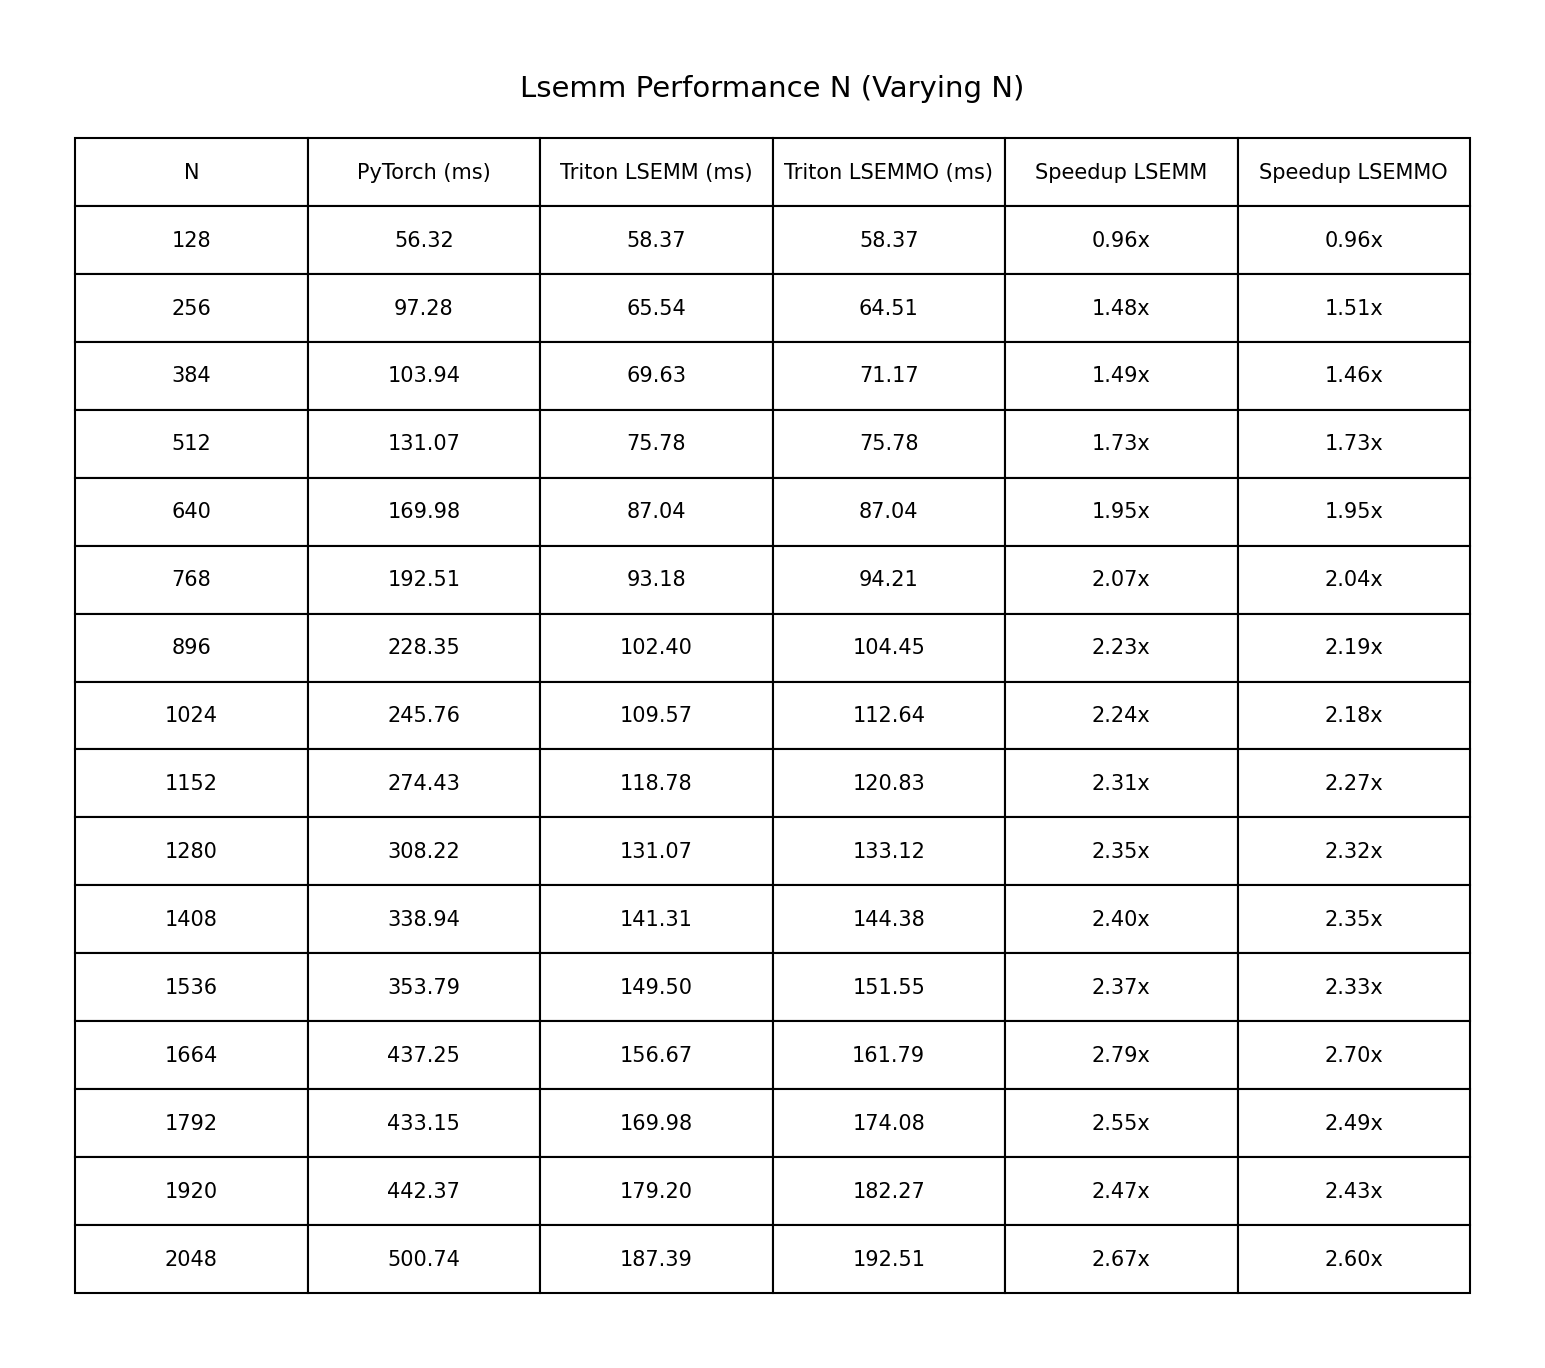

Data behind this chart, as committed beside it:
N, PyTorch (ms), Triton LSEMM (ms), Triton LSEMMO (ms), Speedup LSEMM, Speedup LSEMMO
128, 56.32, 58.37, 58.37, 0.96x, 0.96x
256, 97.28, 65.54, 64.51, 1.48x, 1.51x
384, 103.9, 69.63, 71.17, 1.49x, 1.46x
512, 131.1, 75.78, 75.78, 1.73x, 1.73x
640, 170, 87.04, 87.04, 1.95x, 1.95x
768, 192.5, 93.18, 94.21, 2.07x, 2.04x
896, 228.3, 102.4, 104.5, 2.23x, 2.19x
1024, 245.8, 109.6, 112.6, 2.24x, 2.18x
1152, 274.4, 118.8, 120.8, 2.31x, 2.27x
1280, 308.2, 131.1, 133.1, 2.35x, 2.32x
1408, 338.9, 141.3, 144.4, 2.40x, 2.35x
1536, 353.8, 149.5, 151.6, 2.37x, 2.33x
1664, 437.2, 156.7, 161.8, 2.79x, 2.70x
1792, 433.1, 170, 174.1, 2.55x, 2.49x
1920, 442.4, 179.2, 182.3, 2.47x, 2.43x
2048, 500.7, 187.4, 192.5, 2.67x, 2.60x
